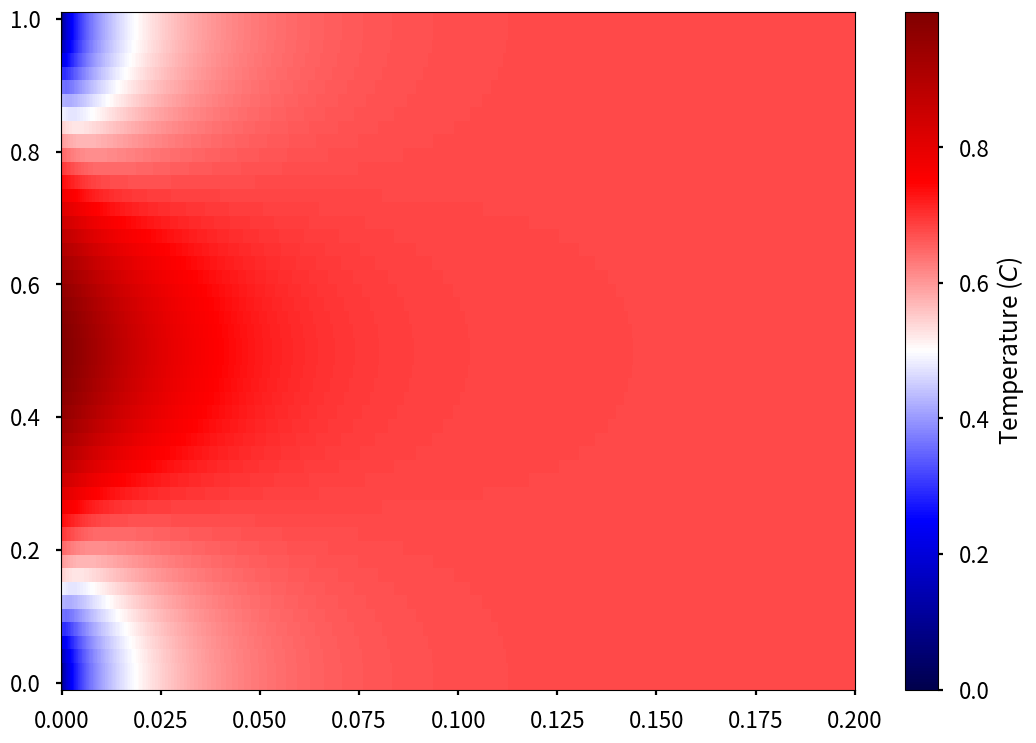

The matplotlib source for this figure:
#!/usr/bin/env/python3
'''
Lab #3: eat Diffusion & Permafrost
Julian Toogood

This file solves the 1D diffusion equation for Lab 03 and all subparts. 

Hi Sarah :) 
To reproduce the values and plots in my report, do this: 
- For question 1, run the function question_1() with no inputs.
- For question 2, run the function question_2() with no inputs.
- For question 3, run the function question_3() with no inputs.
Running this script will also call these functions in order. 

'''

# import packages 
import numpy as np 
import matplotlib.pyplot as plt

# turn on interactive plotting, set stylesheet
plt.ion()
plt.style.use('seaborn-v0_8-poster')

#####

# define global variables
t_kanger = np.array([-19.7, -21.0, -17., -8.4, 2.3, 8.4, 10.7, 8.5, 3.1, -6.0, -12.0, -16.9]) # Kangerlussuaq average temperature

def solve_heat(xstop=1., tstop=0.2, dx=0.02, dt=0.0002, c2=1, initial=None, lowerbound=None, upperbound=None):
    '''
    A function for solving the heat equation

    Parameters
    ----------
    xstop : float
        Furthest point in space to run the model
    tstop : float
        Furthest moment in time to run the model 
    dx : float 
        Spacial step size
    dt : float
        Time step 
    c2 : float
        c^2, the square of the diffusion coefficient.        
    initial : function, defaults to None 
        determines initial conditions #SOMETHING BWOKEN 
        Must accept an array of positions and return temperature at those
        positions as an equally sized array.
    lowerbound, upperbound : float, defaults to None 
        determines boundary conditions 
        Neumann boundary conditions use dU/dx=0 in this case 

    Returns
    -------
    x, t : 1D Numpy arrays
        Space and time values, respectively.
    U : Numpy array
        The solution of the heat equation, size is nSpace x nTime

    Comments
    ----------
    Lab04 uses dirichlet boundary conditions but the UB value changes as a function of time
    '''

    # Check our stability criterion:
    dt_max = dx**2 / (2*c2)
    if dt > dt_max:
        raise ValueError(f'DANGER: dt={dt} > dt_max={dt_max}.')
    
    # Get grid sizes:
    N = int(tstop / dt)
    M = int(xstop / dx)

    # Set up space and time grid:
    t = np.linspace(0, tstop, N)
    x = np.linspace(0, xstop, M)

    # Create solution matrix; set initial conditions
    U = np.zeros([M, N])
    # U[:, 0] = fx
    U[:, 0] = 4*x - 4*x**2   #hardcoded override for hw       

    # Get our "r" coeff:
    r = c2 * (dt/dx**2)

    # announce boundary condition type
    if lowerbound is None: 
        print("Using Neumann (lower)")
    elif callable(lowerbound):
        print("Using Dirichlet (lower bound changes)")
    else: 
        print("Using Dirichlet (lower bound constant)")
    if upperbound is None: 
        print("Using Neumann (upper)")
    elif callable(upperbound): 
        print("Using Dirichlet (upper bound changes)")
    else:
        print("Using Dirichlet (upper bound constant)")

    # Solve our equation!
    for j in range(N-1):
        U[1:M-1, j+1] = (1-2*r) * U[1:M-1, j] + r*(U[2:M, j] + U[:M-2, j])
        if lowerbound is None: 
            U[0,j+1] = U[1,j+1] 
        elif callable(lowerbound):
            U[0,:] = lowerbound(t[j+1])
        else: 
            U[0,:] = lowerbound
        if upperbound is None: 
            U[-1,j+1] = U[-2,j+1]
        elif callable(upperbound): 
            U[-1,:] = upperbound(t[j+1])
        else:
            U[-1,:] = upperbound

    # Return our pretty solution to the caller:
    return t, x, U

def temp_kanger(t):
    '''
    For an array of times in days, return timeseries of temperature for
    Kangerlussuaq, Greenland.
    '''
    t_amp = (t_kanger - t_kanger.mean()).max()

    return t_amp*np.sin(np.pi/180 * t - np.pi/2) + t_kanger.mean()

def question_1():
    '''
    Run this code to reproduce all results for question 1.

    Parameters: none

    Returns: none
    '''
    # Get solution using your solver:
    time, x, heat = solve_heat()

    # Create a figure/axes object
    fig, axes = plt.subplots(1, 1)

    # Create a color map and add a color bar.
    map = axes.pcolor(time, x, heat, cmap='seismic') #, vmin=-25, vmax=25
    plt.colorbar(map, ax=axes, label='Temperature ($C$)')

    print(heat)

def question_2():
    '''
    Run this code to reproduce all results for question 2.

    Parameters: none

    Returns: none
    '''
    # Set indexing for the final year of results:
    loc = int(-365/dt) # Final 365 days of the result.

    # Extract the min values over the final year:
    winter = heat[:, loc:].min(axis=1)

    # Create a temp profile plot:
    fig, ax2 = plt.subplots(1, 1, figsize=(10, 8))
    ax2.plot(winter, x, label='Winter')

def question_3():
    '''
    Run this code to reproduce all results for question 3.

    Parameters: none

    Returns: none
    ''' 


print('Question 1:')
question_1()

print('Question 2:')
#question_2()

print('Question 3:')
#question_3()



